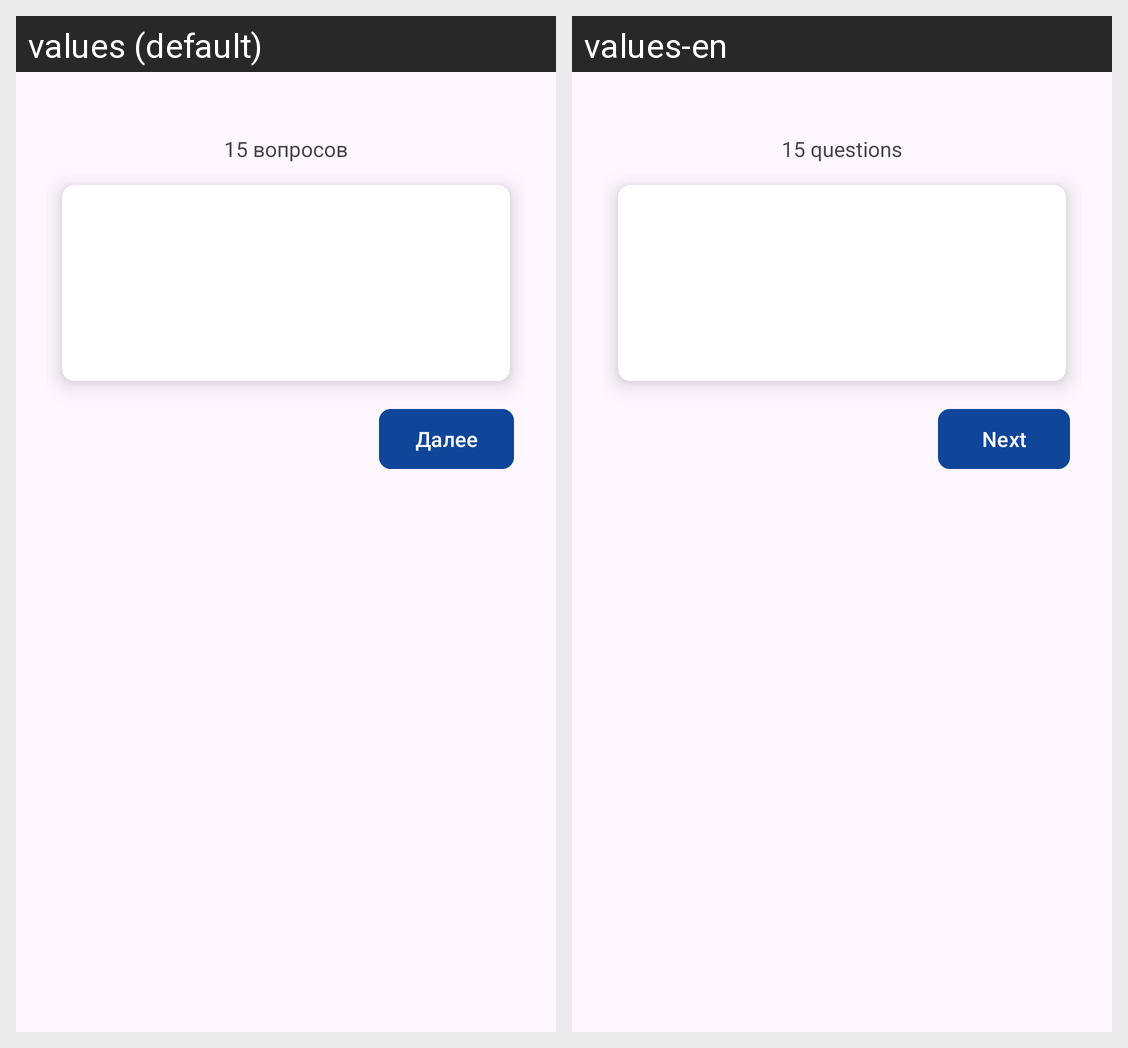

For this localized Android screen grid, give each drawn string resource with its value in every locale shown.
Android screen res/layout/fragment_questions.xml rendered under 2 locales, left to right: values (default), values-en. Device: Nexus 5 (rendered at 1080×1920; each locale shown at half size, 540×960, under a caption strip naming it); theme Theme.ТренажёрПоКомпьютернымСетям.
Strings drawn on this screen, with the default value and each locale's value (text and hints the layout hard-codes, and strings that could not be matched under every locale, appear in the picture but are not listed):

_15_questions
  values: 15 вопросов
  values-en: 15 questions

next
  values: Далее
  values-en: Next
